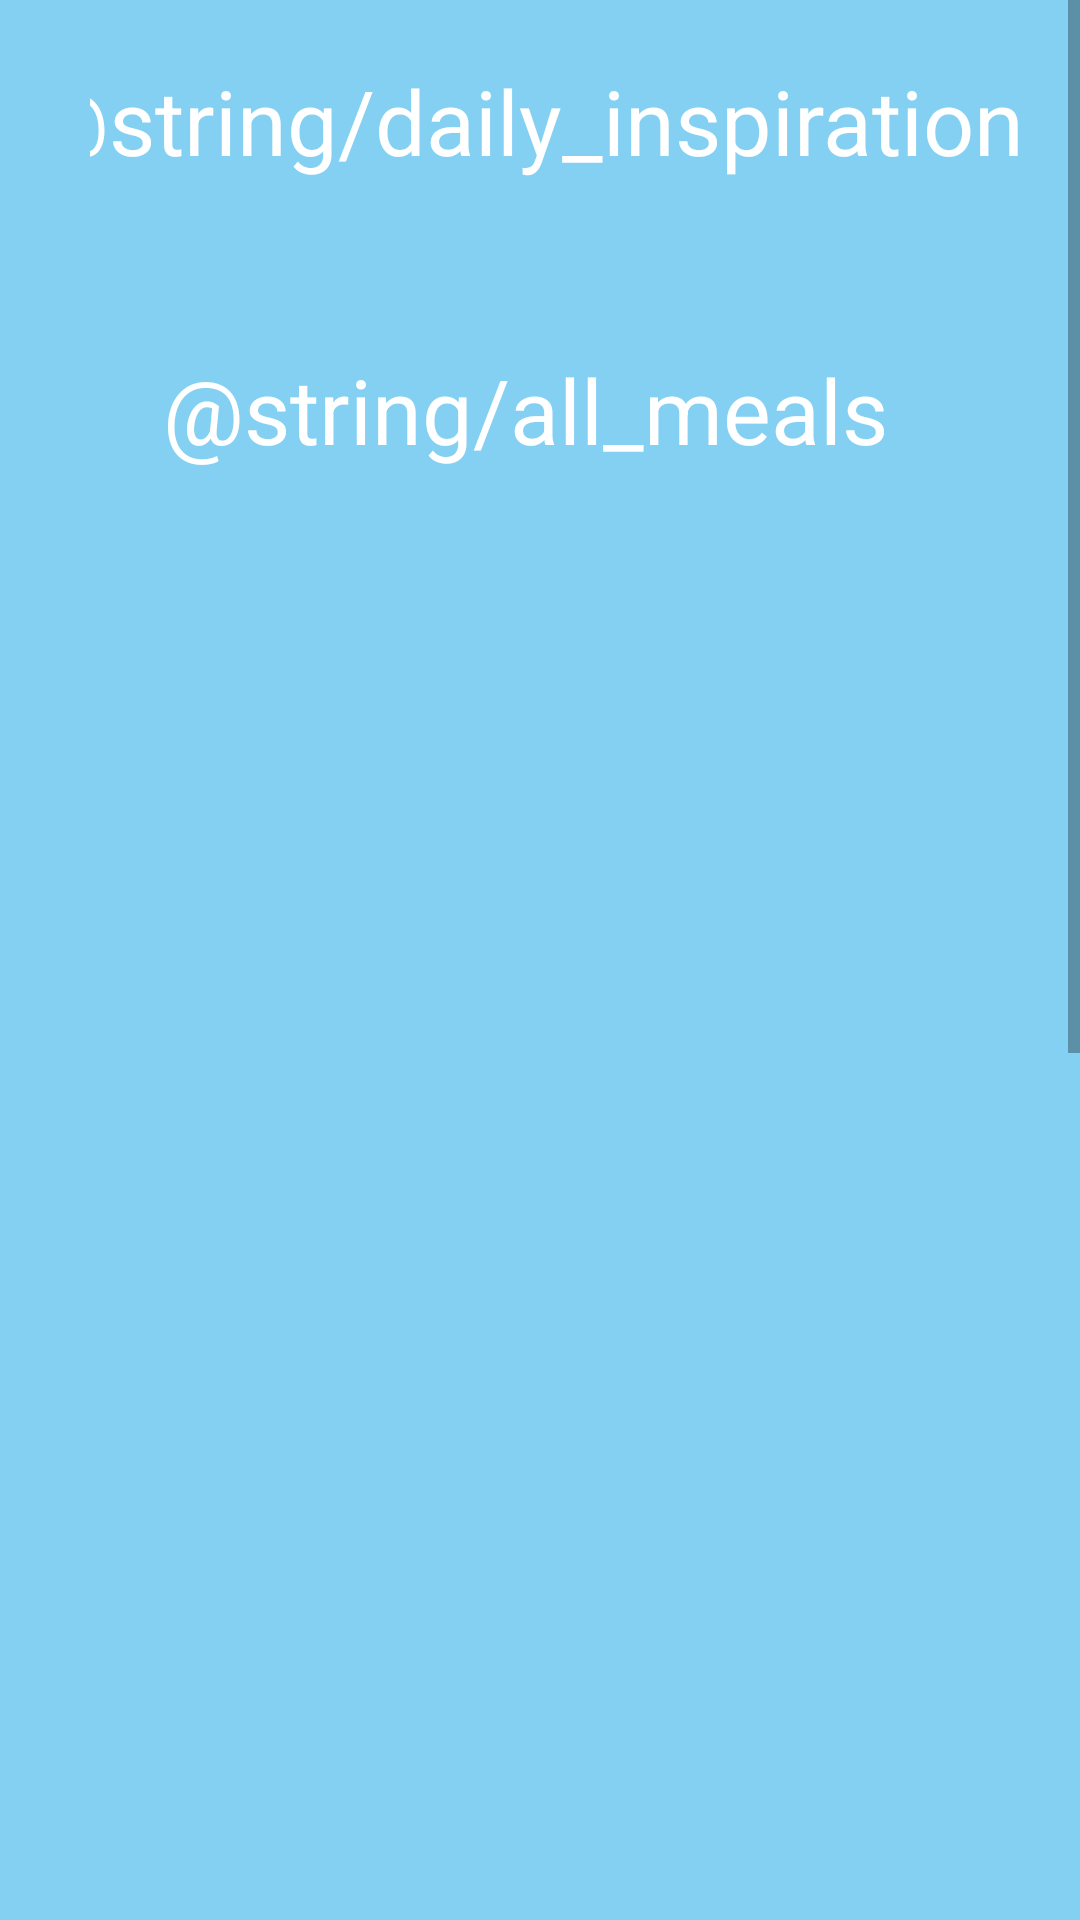

Produce the Android XML layout that renders to this screen, including the resource entries it uses.
<!-- AndroidManifest.xml: application theme Theme.FoodPlanner -->
<!-- res/layout/fragment_home.xml -->
<?xml version="1.0" encoding="utf-8"?>
<androidx.constraintlayout.widget.ConstraintLayout
    xmlns:android="http://schemas.android.com/apk/res/android"
    xmlns:app="http://schemas.android.com/apk/res-auto"
    xmlns:tools="http://schemas.android.com/tools"
    android:layout_width="match_parent"
    android:layout_height="match_parent"
    android:background="@color/background"
    tools:context="app.views.fragments.HomeFragment">

    
    <androidx.constraintlayout.widget.Guideline
        android:id="@+id/guideline"
        android:layout_width="wrap_content"
        android:layout_height="wrap_content"
        android:orientation="horizontal"
        app:layout_constraintGuide_begin="10dp" />

    <androidx.constraintlayout.widget.Guideline
        android:id="@+id/guideline2"
        android:layout_width="wrap_content"
        android:layout_height="wrap_content"
        android:orientation="vertical"
        app:layout_constraintGuide_begin="30dp" />
    <ImageView
        android:id="@+id/loading_image"
        android:layout_width="wrap_content"
        android:layout_height="wrap_content"
        android:src="@drawable/wait"
        android:layout_centerInParent="true"
        app:layout_constraintEnd_toEndOf="parent"
        app:layout_constraintTop_toBottomOf="@id/guideline"
        android:visibility="gone" />

    <ScrollView
        android:id="@+id/scrollable"
        android:layout_width="match_parent"
        android:layout_height="match_parent"
        android:layout_marginStart="30dp"
        app:layout_constraintStart_toStartOf="@id/guideline2"
        app:layout_constraintEnd_toEndOf="parent"
        app:layout_constraintTop_toBottomOf="@id/guideline"
        android:visibility="visible"
        >

        <LinearLayout
            android:layout_width="match_parent"
            android:layout_height="0dp"
            android:orientation="vertical">

            <TextView
                android:layout_marginTop="20dp"
                android:id="@+id/textView5"
                android:layout_width="wrap_content"
                android:layout_height="wrap_content"
                android:paddingBottom="10dp"
                android:layout_marginStart="-20dp"
                android:layout_gravity="center"
                android:text="@string/daily_inspiration"
                android:textColor="@color/white"
                android:textSize="30sp" />

            <androidx.recyclerview.widget.RecyclerView
                android:id="@+id/recommend_recyclerView"
                android:layout_width="match_parent"
                android:layout_height="wrap_content"
                android:layout_marginStart="-30dp"
                android:paddingBottom="16dp"
                tools:listitem="@layout/item_view" />
            <ProgressBar
                android:id="@+id/reco_loading_progress"
                android:layout_width="match_parent"
                android:layout_height="wrap_content"
                android:layout_marginStart="-40dp"
                android:paddingBottom="16dp"
                android:visibility="gone"
                android:indeterminate="true" />


            <TextView
                android:id="@+id/textView6"
                android:layout_width="wrap_content"
                android:layout_height="wrap_content"
                android:layout_marginTop="30dp"
                android:layout_gravity="center"
                android:paddingBottom="10dp"
                android:layout_marginStart="-20dp"
                android:text="@string/all_meals"
                android:textColor="@color/white"
                android:textSize="30sp" />

            <androidx.recyclerview.widget.RecyclerView
                android:id="@+id/meal_recyclerView"
                android:layout_width="match_parent"
                android:layout_height="1000dp"
                tools:listitem="@layout/item_view"
                android:layout_marginStart="-5dp"
                />
            <ProgressBar
                android:id="@+id/meal_loading_progress"
                android:layout_width="match_parent"
                android:layout_height="wrap_content"
                android:visibility="gone"
                android:indeterminate="true"
                android:layout_marginStart="-5dp"/>

        </LinearLayout>
    </ScrollView>
</androidx.constraintlayout.widget.ConstraintLayout>
<!-- res/layout/item_view.xml (included above) -->
<?xml version="1.0" encoding="utf-8"?>
<androidx.constraintlayout.widget.ConstraintLayout xmlns:android="http://schemas.android.com/apk/res/android"
xmlns:tools="http://schemas.android.com/tools"
android:layout_width="wrap_content"
android:layout_height="wrap_content"
xmlns:app="http://schemas.android.com/apk/res-auto"
android:layout_marginTop="30dp"
android:layout_marginStart="30dp"
    >
<androidx.cardview.widget.CardView
    android:layout_width="wrap_content"
    android:layout_height="wrap_content"
    app:layout_constraintStart_toStartOf="parent"
    app:layout_constraintTop_toTopOf="parent"
    android:layout_marginEnd="30dp"
    app:cardCornerRadius="50dp"
    android:elevation="50dp"
    >
    <LinearLayout
        android:layout_width="match_parent"
        android:layout_height="match_parent"
        android:orientation="vertical"
        android:background="@color/primary">
        <LinearLayout
            android:layout_width="300dp"
            android:layout_height="200dp">

            <ImageView
                android:layout_marginStart="10dp"
                android:id="@+id/meal_img"
                android:layout_width="200dp"
                android:layout_height="200dp"
                tools:srcCompat="@tools:sample/avatars"
                android:layout_gravity="center"/>

            <ImageView
                android:id="@+id/imgFav"
                android:layout_marginStart="15dp"
                android:layout_width="25dp"
                android:layout_height="25dp"
                android:layout_gravity="bottom"
                android:src="@drawable/favorite"
                />

            <ImageView
                android:id="@+id/imgAdd"
                android:layout_marginStart="10dp"
                android:layout_width="25dp"
                android:layout_height="25dp"
                android:layout_gravity="bottom"
                android:layout_marginRight="10dp"
                android:src="@drawable/add" />
        </LinearLayout>


        <TextView
            android:id="@+id/meal_name"
            android:layout_width="match_parent"
            android:layout_height="wrap_content"
            android:textColor="@color/white"
            android:textSize="30sp"
            android:textAlignment="center"
            />

        <Button
            android:id="@+id/meal_btn"
            android:layout_width="150dp"
            android:layout_height="wrap_content"
            android:layout_gravity="center"
            android:layout_marginTop="10dp"
            android:backgroundTint="@color/white"
            android:text="@string/more"
            android:textColor="@color/dark_primary"
            android:textSize="20sp" />
    </LinearLayout>

</androidx.cardview.widget.CardView>


</androidx.constraintlayout.widget.ConstraintLayout>
<!-- resources referenced by this layout -->
<resources>
  <color name="background">#CB65C4EF</color>
  <color name="dark_primary">#0288D1</color>
  <color name="primary">#03A9F4</color>
  <color name="white">#FFFFFFFF</color>
  <!-- drawable add: png bitmap (drawable, 15197 bytes) -->
  <!-- drawable favorite: png bitmap (drawable, 1656 bytes) -->
  <!-- drawable wait: gif bitmap (drawable, 721371 bytes) -->
  <style name="Theme.FoodPlanner" parent="Theme.MaterialComponents.DayNight.NoActionBar">        
          <item name="colorPrimary">@color/dark_primary</item>
          <item name="colorPrimaryVariant">@color/primary</item>
          <item name="colorOnPrimary">@color/white</item>
          
          <item name="colorSecondary">@color/teal_200</item>
          <item name="colorSecondaryVariant">@color/teal_700</item>
          <item name="colorOnSecondary">@color/black</item>
          
          <item name="android:statusBarColor">@color/status_bar</item>
          
      </style>
  <color name="teal_200">#FF03DAC5</color>
  <color name="teal_700">#FF018786</color>
  <color name="black">#FF000000</color>
  <color name="status_bar">#B3E5FC</color>
</resources>
